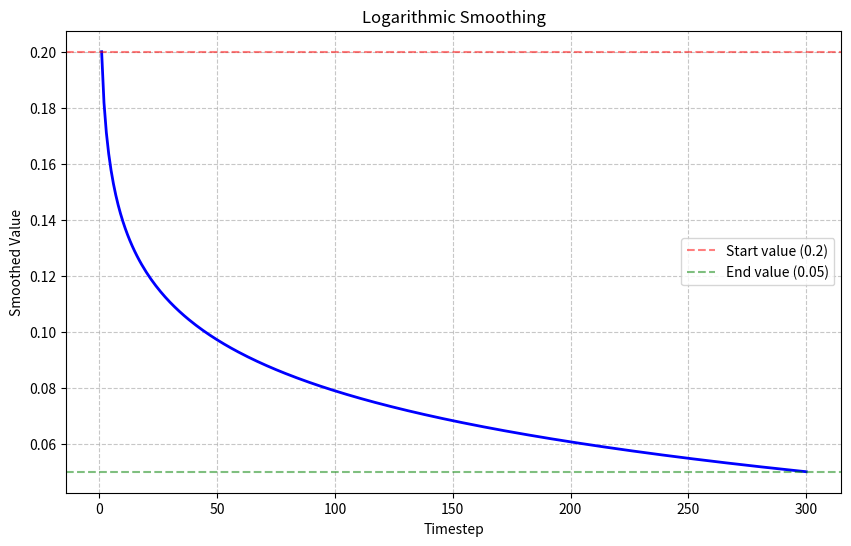

The script that saved this image:
import numpy as np
import matplotlib.pyplot as plt

def logarithmic_smoothing(x_start, x_end, t, max_steps):
    t = max(1, min(t, max_steps))
    decay = 1 - (np.log(t) / np.log(max_steps))
    value = x_end + (x_start - x_end) * decay
    return value

# Parameters
x_start = 0.2
x_end = 0.05
max_steps = 300

# Generate points for plotting
t_values = np.arange(1, max_steps + 1)
smoothed_values = [logarithmic_smoothing(x_start, x_end, t, max_steps) for t in t_values]

# Create the plot
plt.figure(figsize=(10, 6))
plt.plot(t_values, smoothed_values, 'b-', linewidth=2)
plt.grid(True, linestyle='--', alpha=0.7)
plt.xlabel('Timestep')
plt.ylabel('Smoothed Value')
plt.title('Logarithmic Smoothing')

# Add horizontal lines for start and end values
plt.axhline(y=x_start, color='r', linestyle='--', alpha=0.5, label=f'Start value ({x_start})')
plt.axhline(y=x_end, color='g', linestyle='--', alpha=0.5, label=f'End value ({x_end})')

plt.legend()
plt.show()